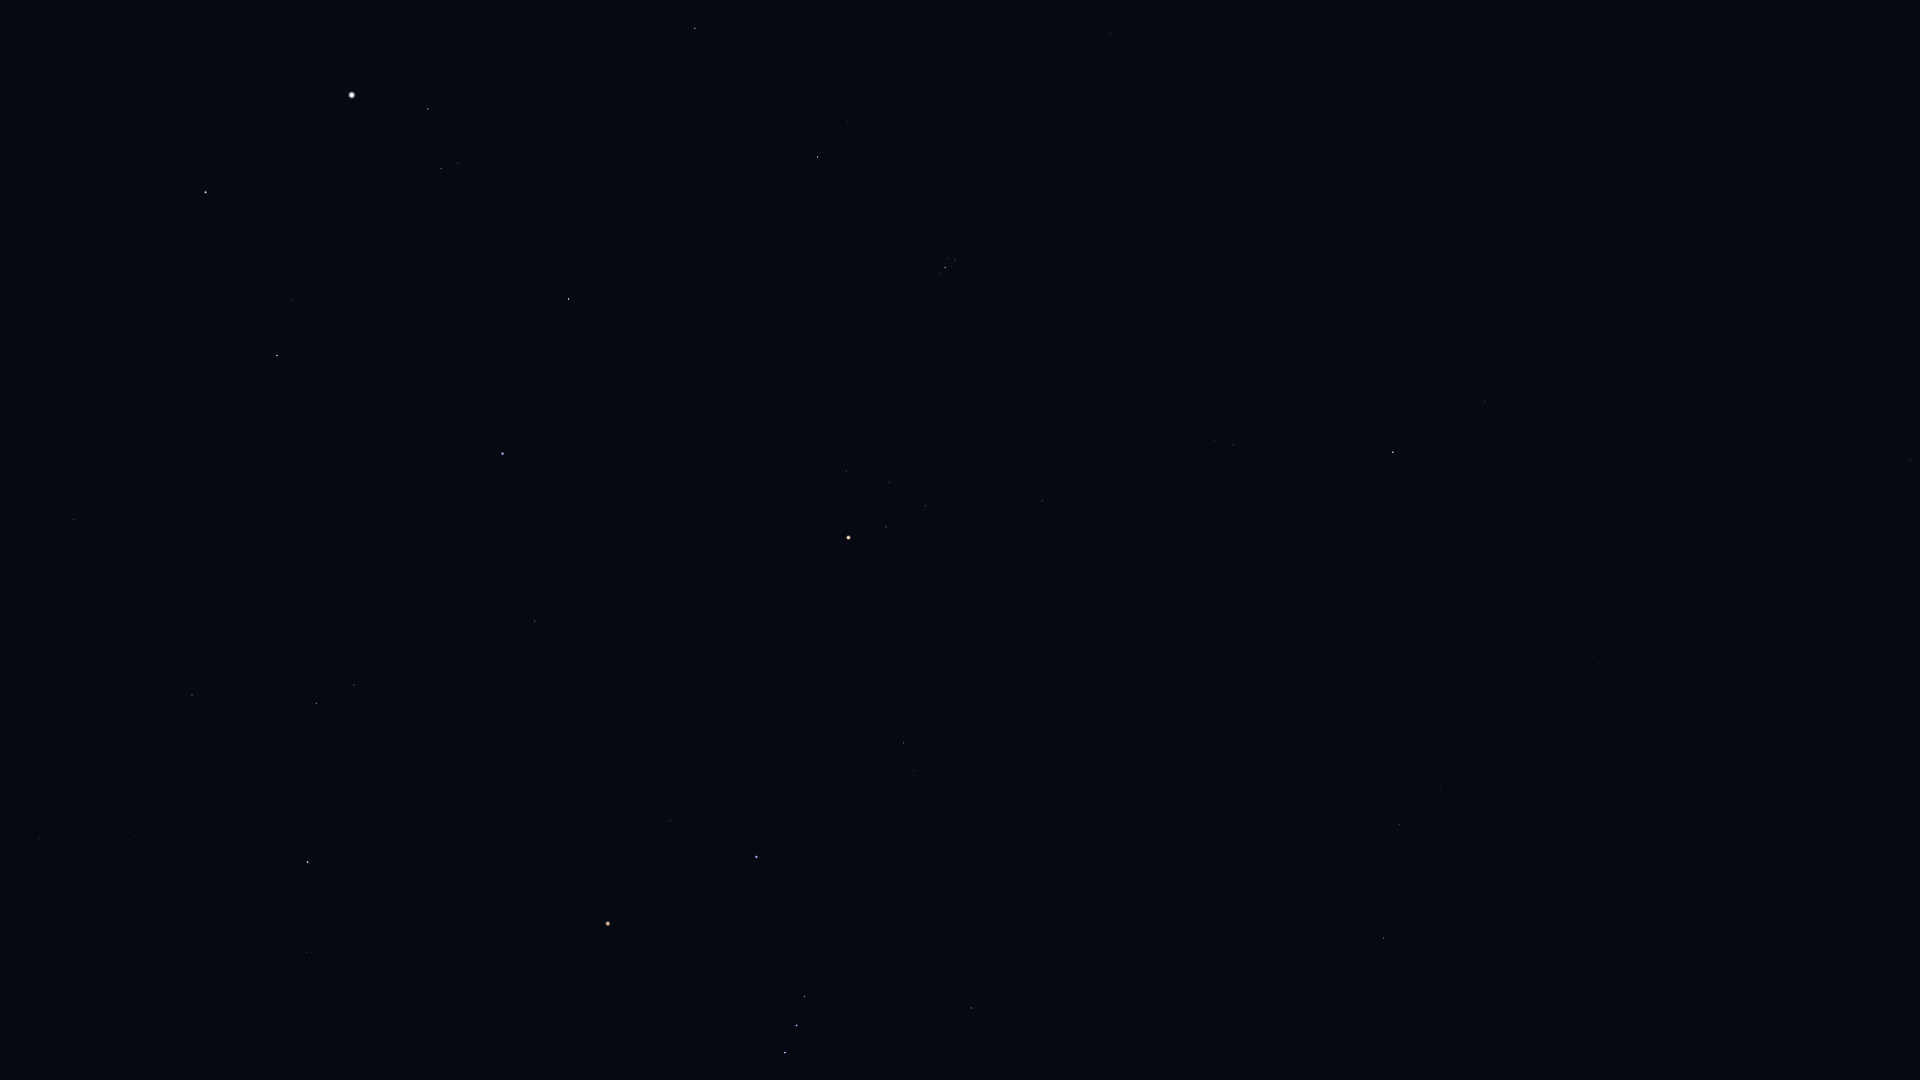

The data file committed next to this chart (first rows):
Star_ID, Name, X, Y
7007, HIP 7007, 1753, 76
7884, HIP 7884, 1715, 133
8198, Torcular, 1640, 86
8645, Baten Kaitos, 1911, 461
8833, HIP 8833, 1699, 221
9487, Alrescha, 1668, 260
10826, Mira, 1676, 425
12093, HIP 12093, 1483, 335
12706, Kaffaljidhma, 1485, 401
12843, HIP 12843, 1775, 800
12961, Koeia, 1828, 893
13209, Bharani, 1111, 34
15474, Angetenar, 1780, 866
13701, Azha, 1593, 657
14135, Menkar, 1393, 452
13993, Ayeyarwady, 1736, 891
14146, HIP 14146, 1763, 952
14838, Botein, 1141, 226
15197, Zibal, 1507, 720
15900, HIP 15900, 1233, 445
16537, Ran, 1440, 786
16611, HIP 16611, 1597, 1011
17378, Rana, 1399, 825
18246, Atik, 847, 122
17489, Celaeno, 953, 256
17499, Electra, 955, 260
17531, Taygeta, 949, 255
17573, Maia, 948, 258
17579, Asterope, 945, 255
17608, Merope, 952, 267
17702, Alcyone, 945, 268
17851, Pleione, 938, 272
18532, HIP 18532, 695, 28
18543, Zaurak, 1384, 938
18614, Menkib, 748, 104
18724, HIP 18724, 1042, 501
19587, Beid, 1238, 864
19849, Keid, 1234, 889
20205, Prima Hyadum, 925, 506
20455, Secunda Hyadum, 889, 482
20648, HIP 20648, 874, 483
20889, Ain, 846, 471
20894, Chamukuy, 886, 527
21109, Hoggar, 1012, 728
21421, Aldebaran, 849, 537
21444, HIP 21444, 1088, 880
21594, Sceptrum, 1219, 1078
21881, HIP 21881, 746, 443
22109, HIP 22109, 1047, 907
22449, Tabit, 904, 743
22701, HIP 22701, 1042, 968
22730, HIP 22730, 942, 831
23015, Hassaleh, 569, 299
23416, Almaaz, 428, 109
23453, Saclateni, 458, 163
23767, Haedus, 441, 169
23875, Cursa, 972, 1008
24608, Capella, 352, 95
25336, Bellatrix, 757, 857
25428, Elnath, 503, 453
... 34 more rows
